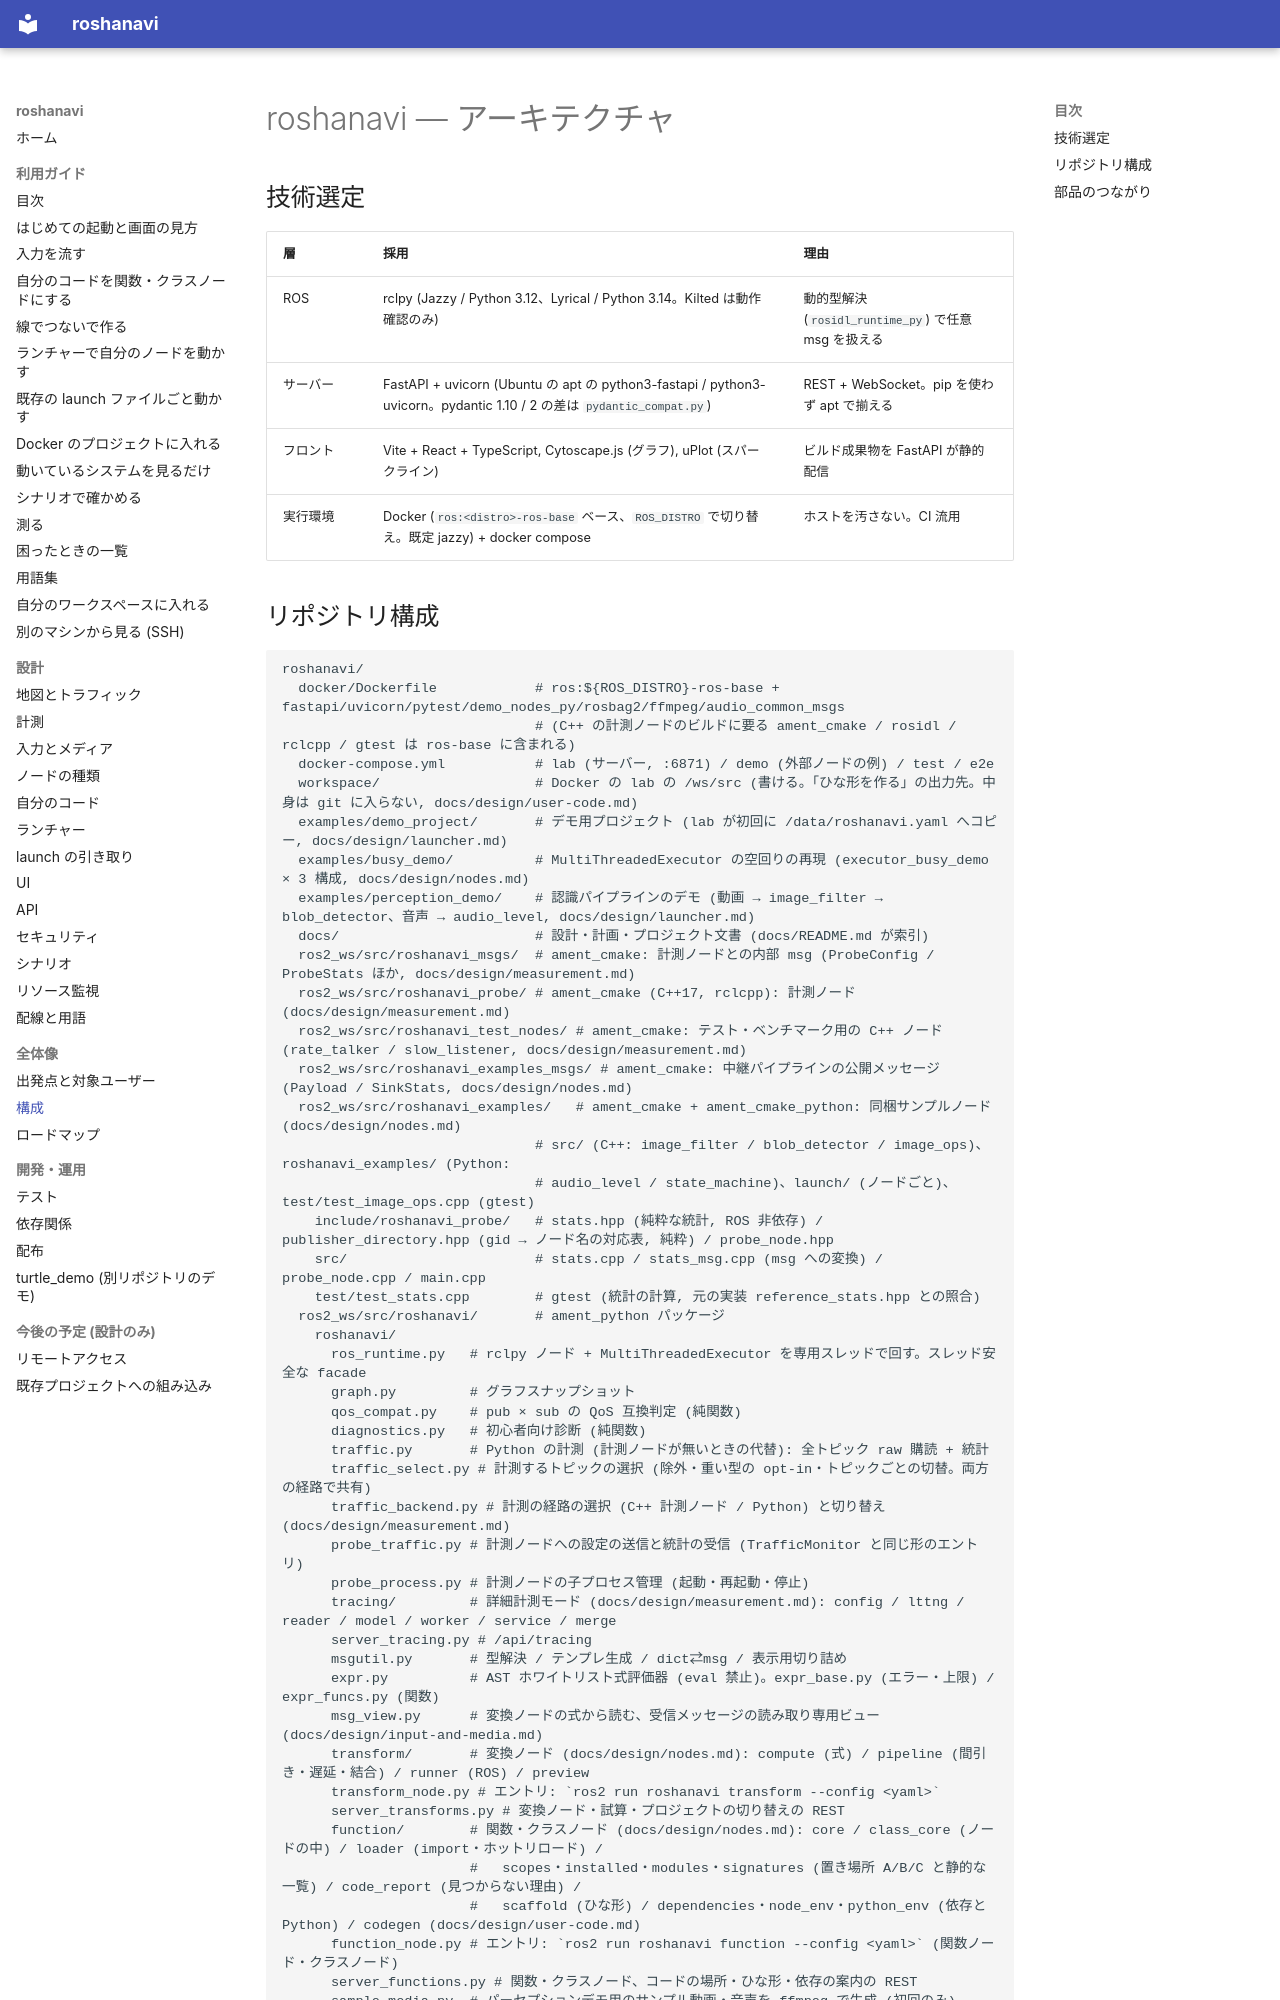

repository: shimejilib/roshanavi · page: overview/architecture/index.html · generator: mkdocs

# roshanavi — アーキテクチャ

## 技術選定

| 層 | 採用 | 理由 |
|---|---|---|
| ROS | rclpy (Jazzy / Python 3.12、Lyrical / Python 3.14。Kilted は動作確認のみ) | 動的型解決 (`rosidl_runtime_py`) で任意 msg を扱える |
| サーバー | FastAPI + uvicorn (Ubuntu の apt の python3-fastapi / python3-uvicorn。pydantic 1.10 / 2 の差は `pydantic_compat.py`) | REST + WebSocket。pip を使わず apt で揃える |
| フロント | Vite + React + TypeScript, Cytoscape.js (グラフ), uPlot (スパークライン) | ビルド成果物を FastAPI が静的配信 |
| 実行環境 | Docker (`ros:<distro>-ros-base` ベース、`ROS_DISTRO` で切り替え。既定 jazzy) + docker compose | ホストを汚さない。CI 流用 |
